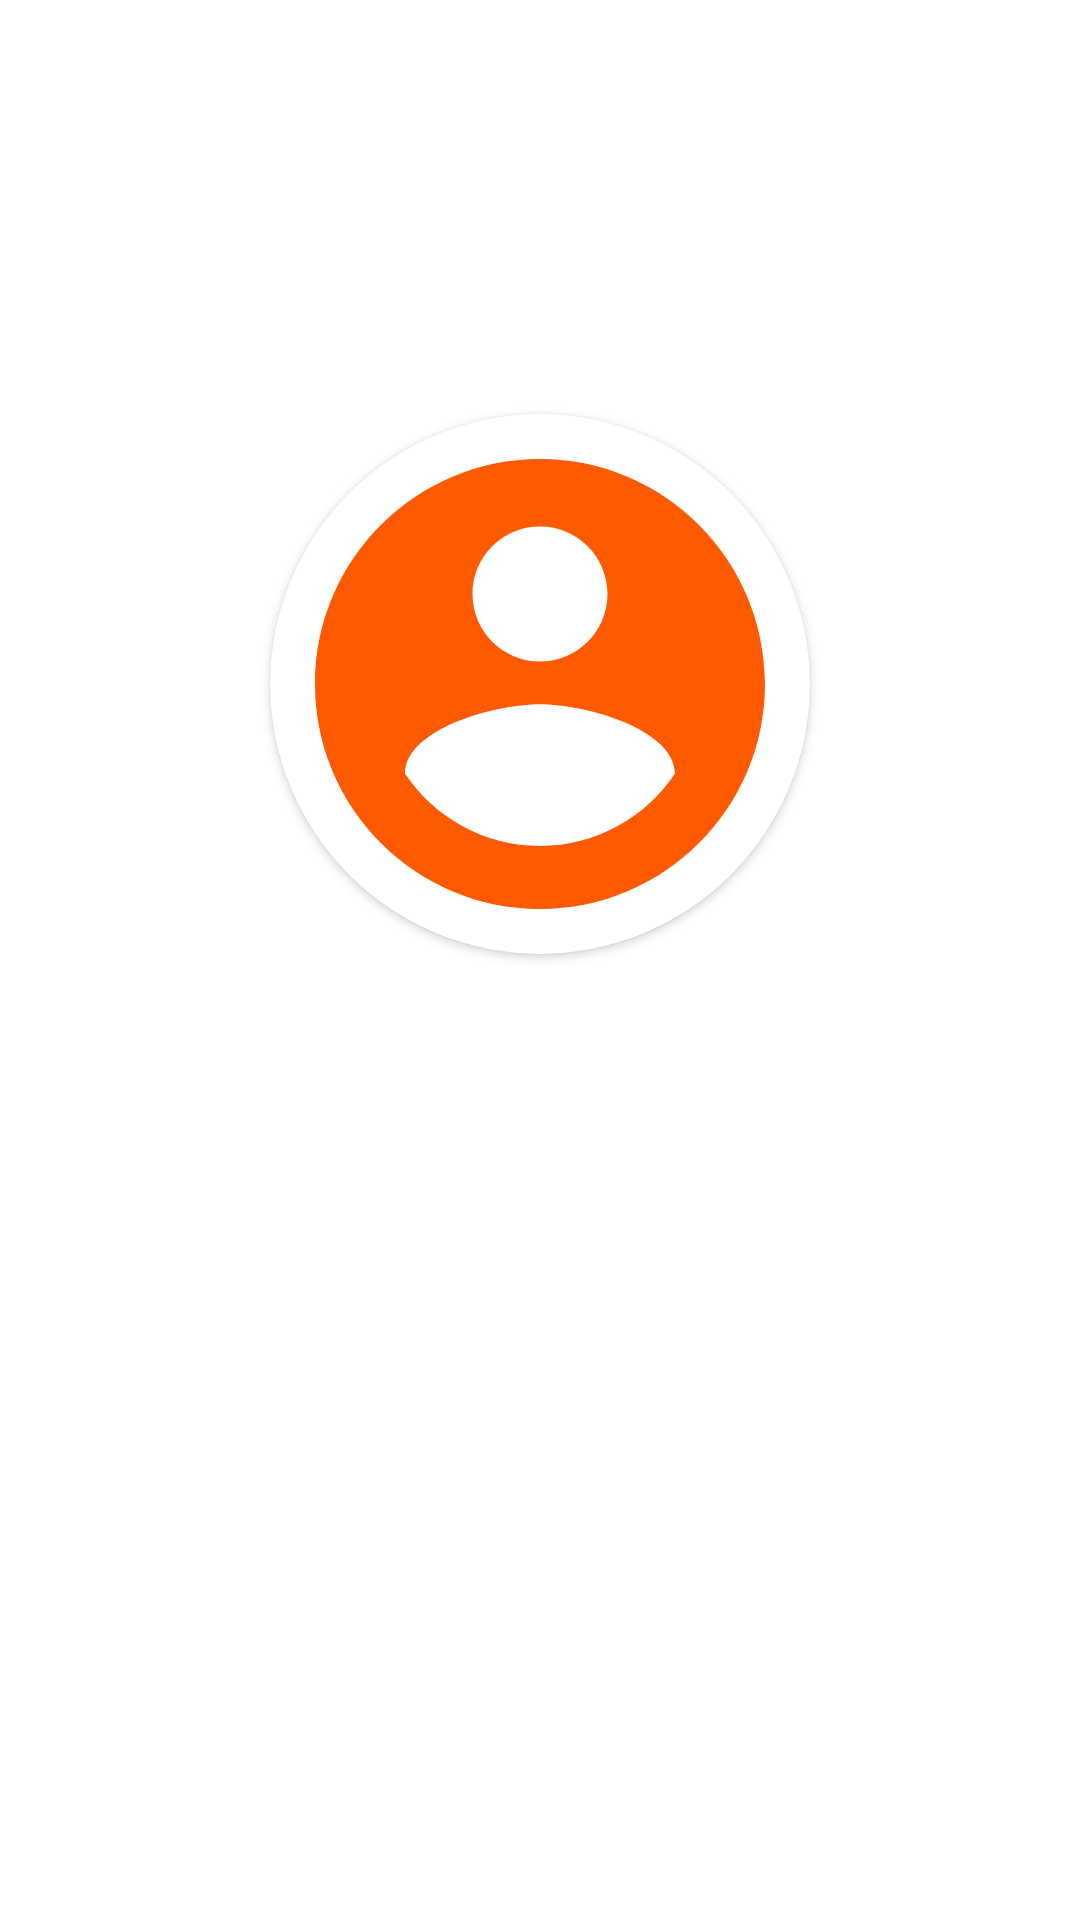

Produce the Android XML layout that renders to this screen, including the resource entries it uses.
<!-- AndroidManifest.xml: application theme Theme.Beintouch -->
<!-- res/layout/activity_profile.xml -->
<?xml version="1.0" encoding="utf-8"?>
<androidx.constraintlayout.widget.ConstraintLayout xmlns:android="http://schemas.android.com/apk/res/android"
    xmlns:app="http://schemas.android.com/apk/res-auto"
    xmlns:tools="http://schemas.android.com/tools"
    android:layout_width="match_parent"
    android:layout_height="match_parent"
    tools:context=".Profile">

    <TextView
        android:id="@+id/txtUserEmail"
        android:layout_width="wrap_content"
        android:layout_height="wrap_content"
        android:textColor="@android:color/black"
        android:layout_marginBottom="30dp"
        app:layout_constraintBottom_toTopOf="@+id/cardView"
        app:layout_constraintEnd_toEndOf="@+id/cardView"
        app:layout_constraintStart_toStartOf="@+id/cardView" />

    <androidx.cardview.widget.CardView
        android:id="@+id/cardView"
        android:layout_width="180dp"
        android:layout_height="180dp"
        app:cardCornerRadius="90dp"
        app:layout_constraintVertical_bias="0.3"
        app:layout_constraintBottom_toBottomOf="parent"
        app:layout_constraintEnd_toEndOf="parent"
        app:layout_constraintStart_toStartOf="parent"
        app:layout_constraintTop_toTopOf="parent">


        <ImageView
            android:id="@+id/profile_img"
            android:layout_width="match_parent"
            android:layout_height="match_parent"
            android:scaleType="centerCrop"
            android:src="@drawable/account_img" />


    </androidx.cardview.widget.CardView>

    <Button
        android:id="@+id/btnUploadImage"
        android:layout_width="wrap_content"
        android:layout_height="wrap_content"
        android:background="@drawable/round_blue_shape"
        android:text="Upload photo"
        android:padding="15dp"
        android:layout_marginTop="30dp"
        android:textColor="@android:color/white"
        app:layout_constraintEnd_toEndOf="@+id/cardView"
        app:layout_constraintStart_toStartOf="@+id/cardView"
        app:layout_constraintTop_toBottomOf="@+id/cardView" />

    <Button
        android:id="@+id/btnLogOut"
        android:layout_marginTop="24dp"
        android:layout_width="wrap_content"
        android:layout_height="wrap_content"
        android:background="@drawable/round_blue_shape"
        android:text="Log out"
        android:textColor="@android:color/white"
        app:layout_constraintEnd_toEndOf="@+id/btnUploadImage"
        app:layout_constraintStart_toStartOf="@+id/btnUploadImage"
        app:layout_constraintTop_toBottomOf="@+id/btnUploadImage" />



</androidx.constraintlayout.widget.ConstraintLayout>
<!-- resources referenced by this layout -->
<resources>
  <!-- drawable account_img (drawable) -->
  <vector android:height="24dp" android:tint="#FF5A01"
      android:viewportHeight="24" android:viewportWidth="24"
      android:width="24dp" xmlns:android="http://schemas.android.com/apk/res/android">
      <path android:fillColor="@android:color/white" android:pathData="M12,2C6.48,2 2,6.48 2,12s4.48,10 10,10 10,-4.48 10,-10S17.52,2 12,2zM12,5c1.66,0 3,1.34 3,3s-1.34,3 -3,3 -3,-1.34 -3,-3 1.34,-3 3,-3zM12,19.2c-2.5,0 -4.71,-1.28 -6,-3.22 0.03,-1.99 4,-3.08 6,-3.08 1.99,0 5.97,1.09 6,3.08 -1.29,1.94 -3.5,3.22 -6,3.22z"/>
  </vector>
  <style name="Theme.Beintouch" parent="Theme.MaterialComponents.DayNight.DarkActionBar">
          
  
          <item name="colorOnPrimary">@color/white</item>
          
          
          <item name="android:statusBarColor" tools:targetApi="l">?attr/colorPrimaryVariant</item>
          
      </style>
  <color name="white">#FFFFFF</color>
</resources>
